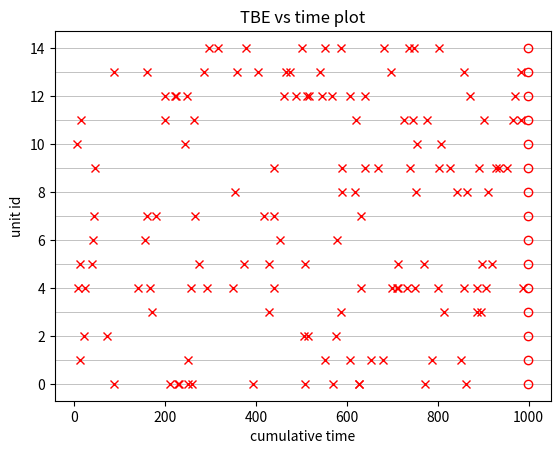
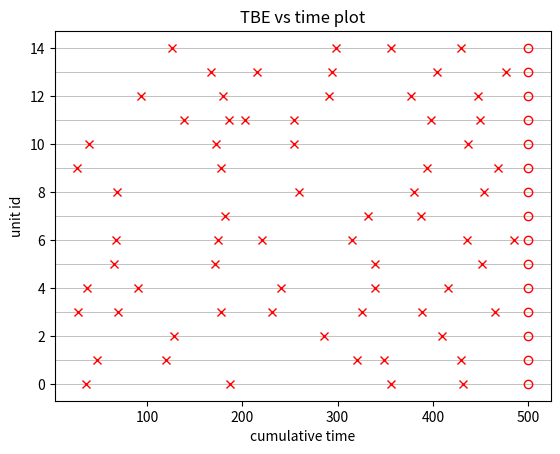
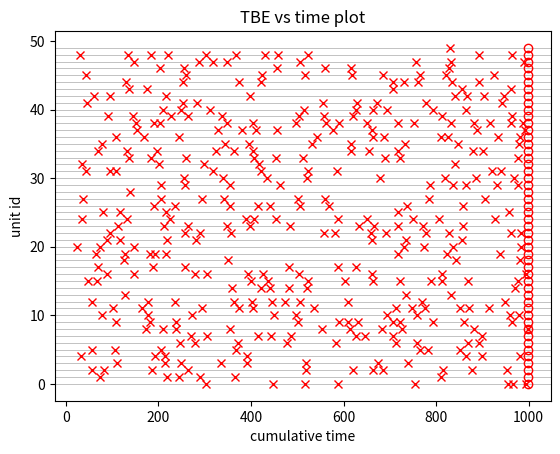

Python code for these plots, in order:
import matplotlib.pyplot as plt
import numpy as np
import pandas as pd
import scipy.stats
from scipy.stats import exponweib, lognorm
from typing import Tuple


def generate_data(
    distribution: scipy.stats._continuous_distns,
    horizon: int,
    params: dict,
    num_units: int = 50,
    seed: int = None,
) -> pd.DataFrame:
    """
    Generate simulated TBE data for a set of units. Each unit could be e.g. one tail,
    or one specific physical part.
    """
    dfs = []
    for unit in range(num_units):
        unit_seed = seed + unit
        values, is_uncensored = generate_data_single_unit(
            distribution, horizon, params, unit_seed
        )
        id_col = [unit] * len(values)
        df_temp = pd.DataFrame(
            {"id": id_col, "tbe_value": values, "is_uncensored": is_uncensored}
        )
        dfs.append(df_temp)
    df_out = pd.concat(dfs, axis=0).reset_index(drop=True)
    return df_out


def generate_data_single_unit(
    distribution: scipy.stats._continuous_distns,
    horizon: int,
    params: dict,
    seed: int = None,
) -> Tuple[np.array, np.array]:
    """
    Generates a set of TBE values from the given distribution, as well as the
    is_uncensored indicator values.
    """
    try:
        dist = distribution(**params)
    except TypeError as e:
        print(f"ERROR: {e}")
        raise TypeError("SUGGESTION: Check that parameters match given distribution")

    samples_sum = 0
    n = int(np.ceil(horizon / 50))  # heuristic
    while samples_sum < horizon:
        samples = dist.rvs(n, random_state=seed)
        samples_sum = samples.sum()
        n *= 2

    sample_values, is_uncensored = assign_censoring(samples, horizon)
    assert sample_values.shape[0] == is_uncensored.shape[0]
    return sample_values, is_uncensored


def assign_censoring(
    samples: np.array, horizon: int, tolerance: float = 1e-3
) -> Tuple[np.array, np.array]:
    """
    Checks for the point at which the sampled TBE intervals add up to a value greater
    than the simulation horizon. When this happens, we cut off and censor the last TBE
    interval.
    """
    samples_cumsum = np.cumsum(samples)
    check_greater_than_horizon = samples_cumsum > horizon
    censored_sample_index = check_greater_than_horizon.tolist().index(True)

    sample_values = samples[:censored_sample_index]
    last_sample = horizon - samples_cumsum[censored_sample_index - 1]
    sample_values = np.append(sample_values, [last_sample])
    assert np.abs(sample_values.sum() - horizon) < tolerance

    is_uncensored = np.append(np.ones(censored_sample_index), np.zeros(1))
    return sample_values, is_uncensored


def plot_simulated_data(df_sim_data: pd.DataFrame):
    """
    Plot TBEs, with one row for each unit
    """
    units = df_sim_data["id"].unique()

    txt = "TBE vs time plot"
    fig, ax = plt.subplots()
    for unit in units:
        ax.axhline(unit, color="darkgrey", linewidth=0.5)
        num_vals = len(df_sim_data.query("id==@unit"))
        y_val = [unit] * num_vals
        x_val = df_sim_data.query("id==@unit")["tbe_value"].cumsum()

        # plot uncensored data points
        ax.plot(x_val[:-1], y_val[:-1], "x", color="red")

        # plot censored data points
        ax.plot(x_val.tail(1), y_val[-1], "o", mfc="none", color="red")

    plt.title(txt)
    plt.ylabel("unit id")
    plt.xlabel("cumulative time")
    fig.show()


if __name__ == "__main__":
    SEED = 2024
    weib_params_01 = {"a": 1, "c": 0.9, "scale": 100}
    weib_params_02 = {"a": 1, "c": 1.9, "scale": 100}
    lognorm_params_01 = {"s": 0.8, "scale": 80}

    df = generate_data(exponweib, 999, weib_params_01, seed=SEED, num_units=15)
    plot_simulated_data(df)

    df_02 = generate_data(exponweib, 500, weib_params_02, seed=SEED + 1, num_units=15)
    plot_simulated_data(df_02)

    df_03 = generate_data(lognorm, 999, lognorm_params_01, seed=SEED)
    plot_simulated_data(df_03)

    print("done")
